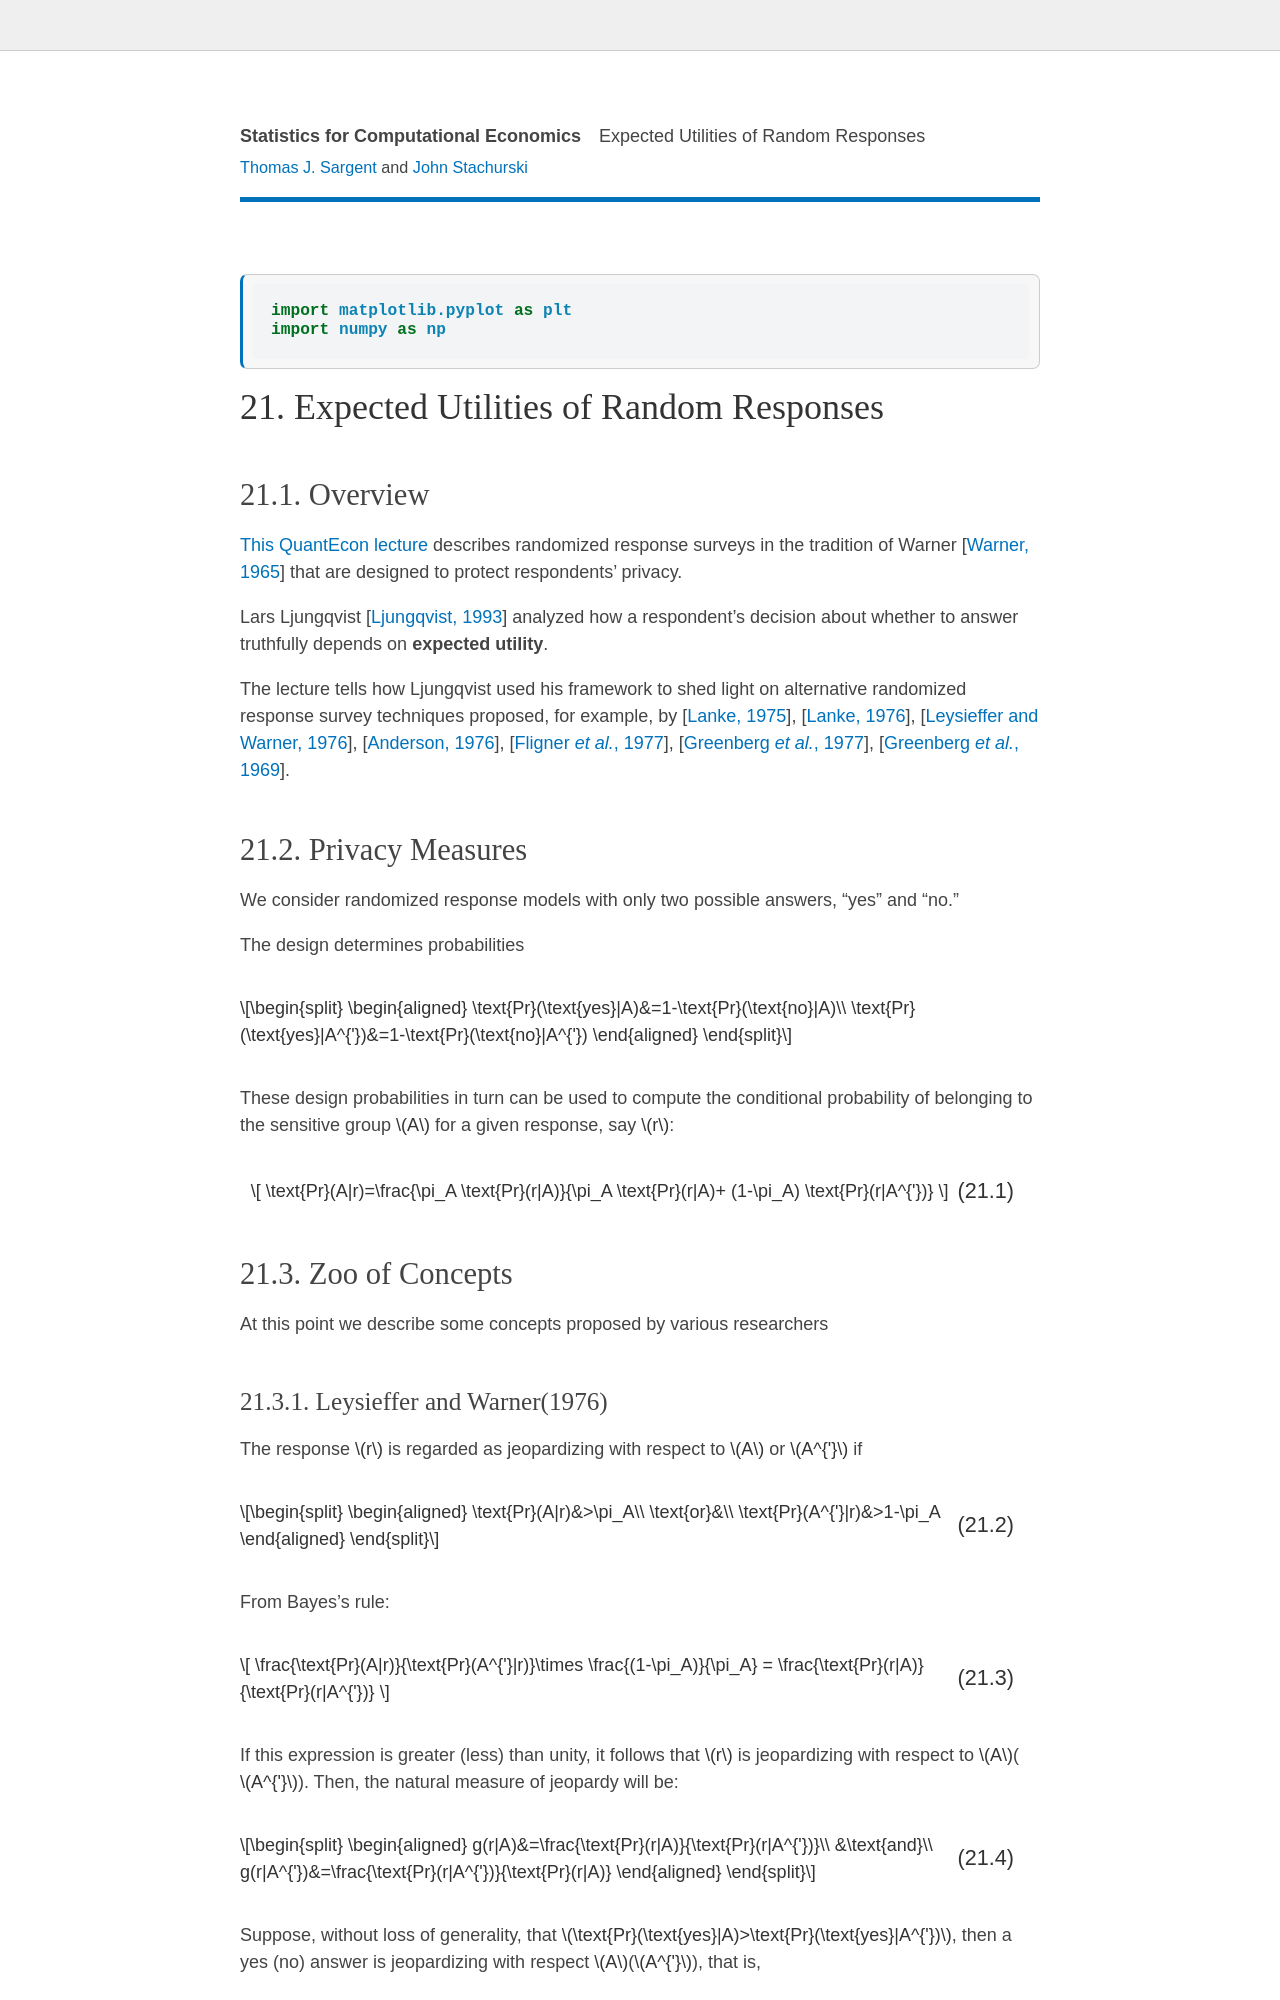

repository: QuantEcon/lecture-stats · page: util_rand_resp.html · generator: jekyll

---
jupytext:
  text_representation:
    extension: .md
    format_name: myst
kernelspec:
  display_name: Python 3
  language: python
  name: python3
---

```{code-cell} ipython3
import matplotlib.pyplot as plt
import numpy as np
```

# Expected Utilities of Random Responses


## Overview


{doc}`This QuantEcon lecture <rand_resp>` describes randomized response surveys in the tradition of Warner {cite}`warner1965randomized` that are designed  to protect  respondents' privacy.


Lars Ljungqvist {cite}`ljungqvist1993unified`  analyzed how a respondent's decision about whether to answer truthfully depends on  **expected utility**.



The lecture tells how Ljungqvist  used his  framework to shed light on alternative randomized response survey techniques
proposed, for example, by {cite}`lanke1975choice`, {cite}`lanke1976degree`, {cite}`leysieffer1976respondent`,
{cite}`anderson1976estimation`, {cite}`fligner1977comparison`, {cite}`greenberg1977respondent`,
{cite}`greenberg1969unrelated`.



## Privacy Measures

We consider randomized response models with only  two possible answers, "yes" and "no."

The design determines probabilities

$$
\begin{aligned}
\text{Pr}(\text{yes}|A)&=1-\text{Pr}(\text{no}|A)\\
\text{Pr}(\text{yes}|A^{'})&=1-\text{Pr}(\text{no}|A^{'})
\end{aligned}
$$


These design probabilities in turn can be used to compute the conditional probability of belonging to the sensitive group $A$ for a given response, say $r$:

$$
\text{Pr}(A|r)=\frac{\pi_A \text{Pr}(r|A)}{\pi_A \text{Pr}(r|A)+ (1-\pi_A) \text{Pr}(r|A^{'})}
$$ (eq:util-rand-one)


## Zoo of Concepts

At this point we describe some concepts proposed by various researchers
